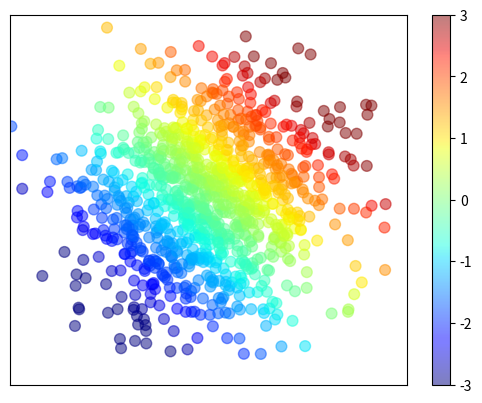

Generate this figure with matplotlib:
# ch11_1.py
import matplotlib.pyplot as plt
import numpy as np

N = 1000                        # 數據數量
np.random.seed(10)              # 設定隨機數種子值
x = np.random.normal(0, 1, N)   # 均值是 0, 標準差是 1
y = np.random.normal(0, 1, N)   # 均值是 0, 標準差是 1
color = x + y                   # 設定顏色串列是 x + y 數列結果
norm = plt.Normalize(vmin=-3, vmax=3)
plt.scatter(x,y,s=60,alpha=0.5,c=color,cmap='jet',norm=norm)
plt.xlim(-3, 3)
plt.xticks(())                  # 不顯示 x 刻度
plt.ylim(-3, 3)
plt.yticks(())                  # 不顯示 y 刻度
plt.colorbar()                  # 建立色彩條
plt.show()








